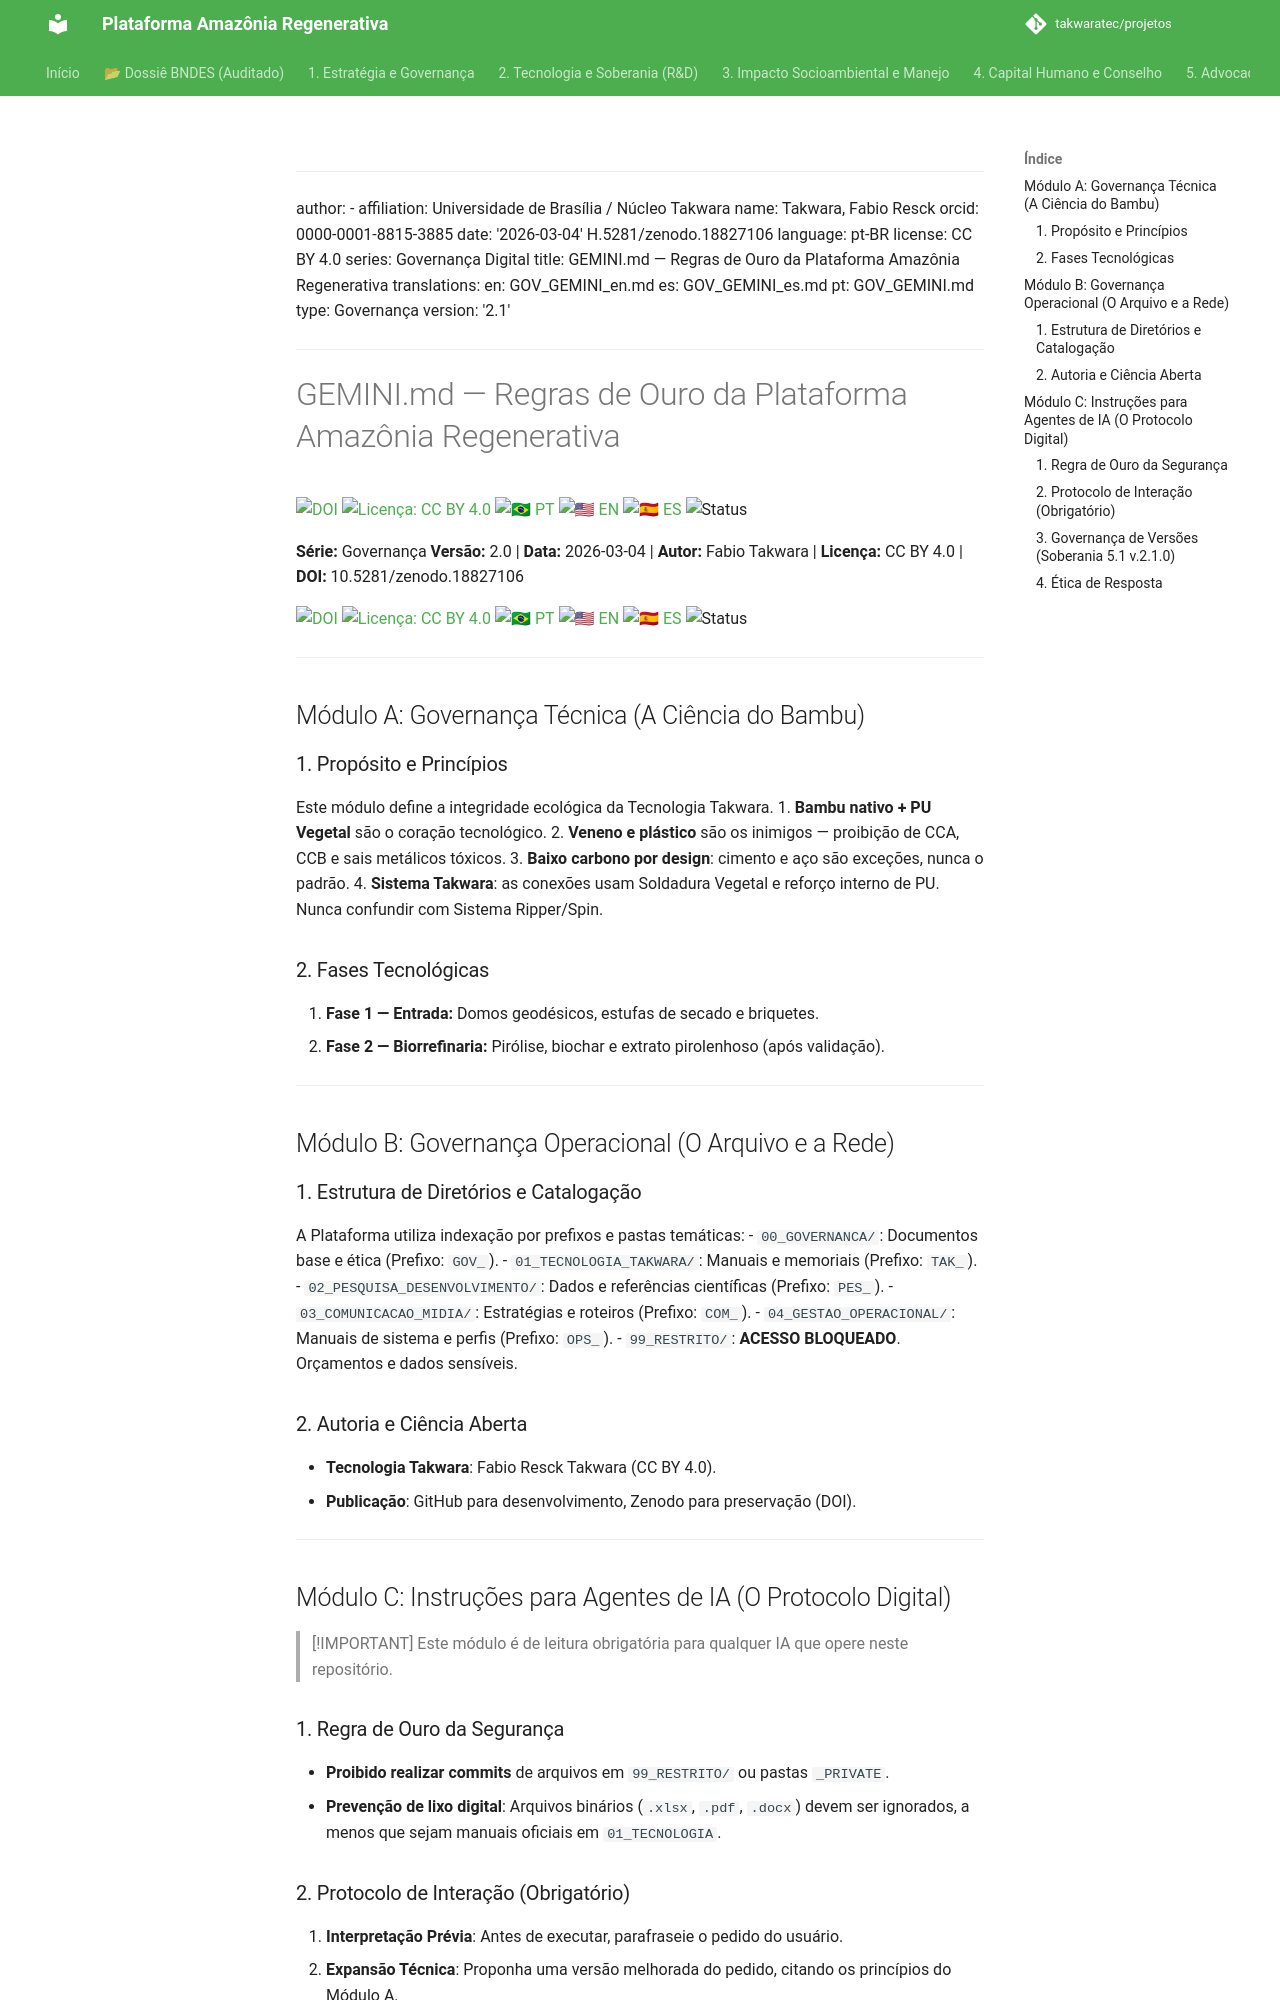

repository: takwaratec/projetos · page: 00_GOVERNANCA/GOV_GEMINI/index.html · generator: mkdocs

---
author:
- affiliation: Universidade de Brasília / Núcleo Takwara
  name: Takwara, Fabio Resck
  orcid: 0000-0001-8815-3885
date: '2026-03-04'
H.5281/zenodo.18827106
language: pt-BR
license: CC BY 4.0
series: Governança Digital
title: GEMINI.md — Regras de Ouro da Plataforma Amazônia Regenerativa
translations:
  en: GOV_GEMINI_en.md
  es: GOV_GEMINI_es.md
  pt: GOV_GEMINI.md
type: Governança
version: '2.1'
---

# GEMINI.md — Regras de Ouro da Plataforma Amazônia Regenerativa

[![DOI](https://img.shields.io/badge/DOI-10.5281/zenodo.18827106-blue.svg)](https://doi.org/10.5281/zenodo.18827106)
[![Licença: CC BY 4.0](https://img.shields.io/badge/Licenca-CC%20BY%204.0-lightgrey.svg)](https://creativecommons.org/licenses/by/4.0/)
[![🇧🇷 PT](https://img.shields.io/badge/🇧🇷-Português-green)](./GOV_GEMINI.md) [![🇺🇸 EN](https://img.shields.io/badge/🇺🇸-English-blue)](./GOV_GEMINI_en.md) [![🇪🇸 ES](https://img.shields.io/badge/🇪🇸-Español-orange)](./GOV_GEMINI_es.md)
![Status](https://img.shields.io/badge/status-V2.0%20(Advocacy%205.1)-blue)

**Série:** Governança **Versão:** 2.0 | **Data:** 2026-03-04 | **Autor:** Fabio Takwara | **Licença:** CC BY 4.0 | **DOI:** 10.5281/zenodo.18827106

[![DOI](https://img.shields.io/badge/DOI-10.5281/zenodo.18827106-blue.svg)](https://doi.org/10.5281/zenodo.18827106)
[![Licença: CC BY 4.0](https://img.shields.io/badge/Licen%C3%A7a-CC%20BY%204.0-lightgrey.svg)](https://creativecommons.org/licenses/by/4.0/)
[![🇧🇷 PT](https://img.shields.io/badge/🇧🇷-Português-green)](./GOV_GEMINI.md) [![🇺🇸 EN](https://img.shields.io/badge/🇺🇸-English-blue)](./GOV_GEMINI_en.md) [![🇪🇸 ES](https://img.shields.io/badge/🇪🇸-Español-orange)](./GOV_GEMINI_es.md)
![Status](https://img.shields.io/badge/status-V2.0%20(Advocacy%205.1)-blue)

---

## Módulo A: Governança Técnica (A Ciência do Bambu)

### 1. Propósito e Princípios
Este módulo define a integridade ecológica da Tecnologia Takwara.
1. **Bambu nativo + PU Vegetal** são o coração tecnológico.
2. **Veneno e plástico** são os inimigos — proibição de CCA, CCB e sais metálicos tóxicos.
3. **Baixo carbono por design**: cimento e aço são exceções, nunca o padrão.
4. **Sistema Takwara**: as conexões usam Soldadura Vegetal e reforço interno de PU. Nunca confundir com Sistema Ripper/Spin.

### 2. Fases Tecnológicas
1. **Fase 1 — Entrada:** Domos geodésicos, estufas de secado e briquetes.
2. **Fase 2 — Biorrefinaria:** Pirólise, biochar e extrato pirolenhoso (após validação).

---

## Módulo B: Governança Operacional (O Arquivo e a Rede)

### 1. Estrutura de Diretórios e Catalogação
A Plataforma utiliza indexação por prefixos e pastas temáticas:
- `00_GOVERNANCA/`: Documentos base e ética (Prefixo: `GOV_`).
- `01_TECNOLOGIA_TAKWARA/`: Manuais e memoriais (Prefixo: `TAK_`).
- `02_PESQUISA_DESENVOLVIMENTO/`: Dados e referências científicas (Prefixo: `PES_`).
- `03_COMUNICACAO_MIDIA/`: Estratégias e roteiros (Prefixo: `COM_`).
- `04_GESTAO_OPERACIONAL/`: Manuais de sistema e perfis (Prefixo: `OPS_`).
- `99_RESTRITO/`: **ACESSO BLOQUEADO**. Orçamentos e dados sensíveis.

### 2. Autoria e Ciência Aberta
- **Tecnologia Takwara**: Fabio Resck Takwara (CC BY 4.0).
- **Publicação**: GitHub para desenvolvimento, Zenodo para preservação (DOI).

---

## Módulo C: Instruções para Agentes de IA (O Protocolo Digital)

> [!IMPORTANT]
> Este módulo é de leitura obrigatória para qualquer IA que opere neste repositório.
